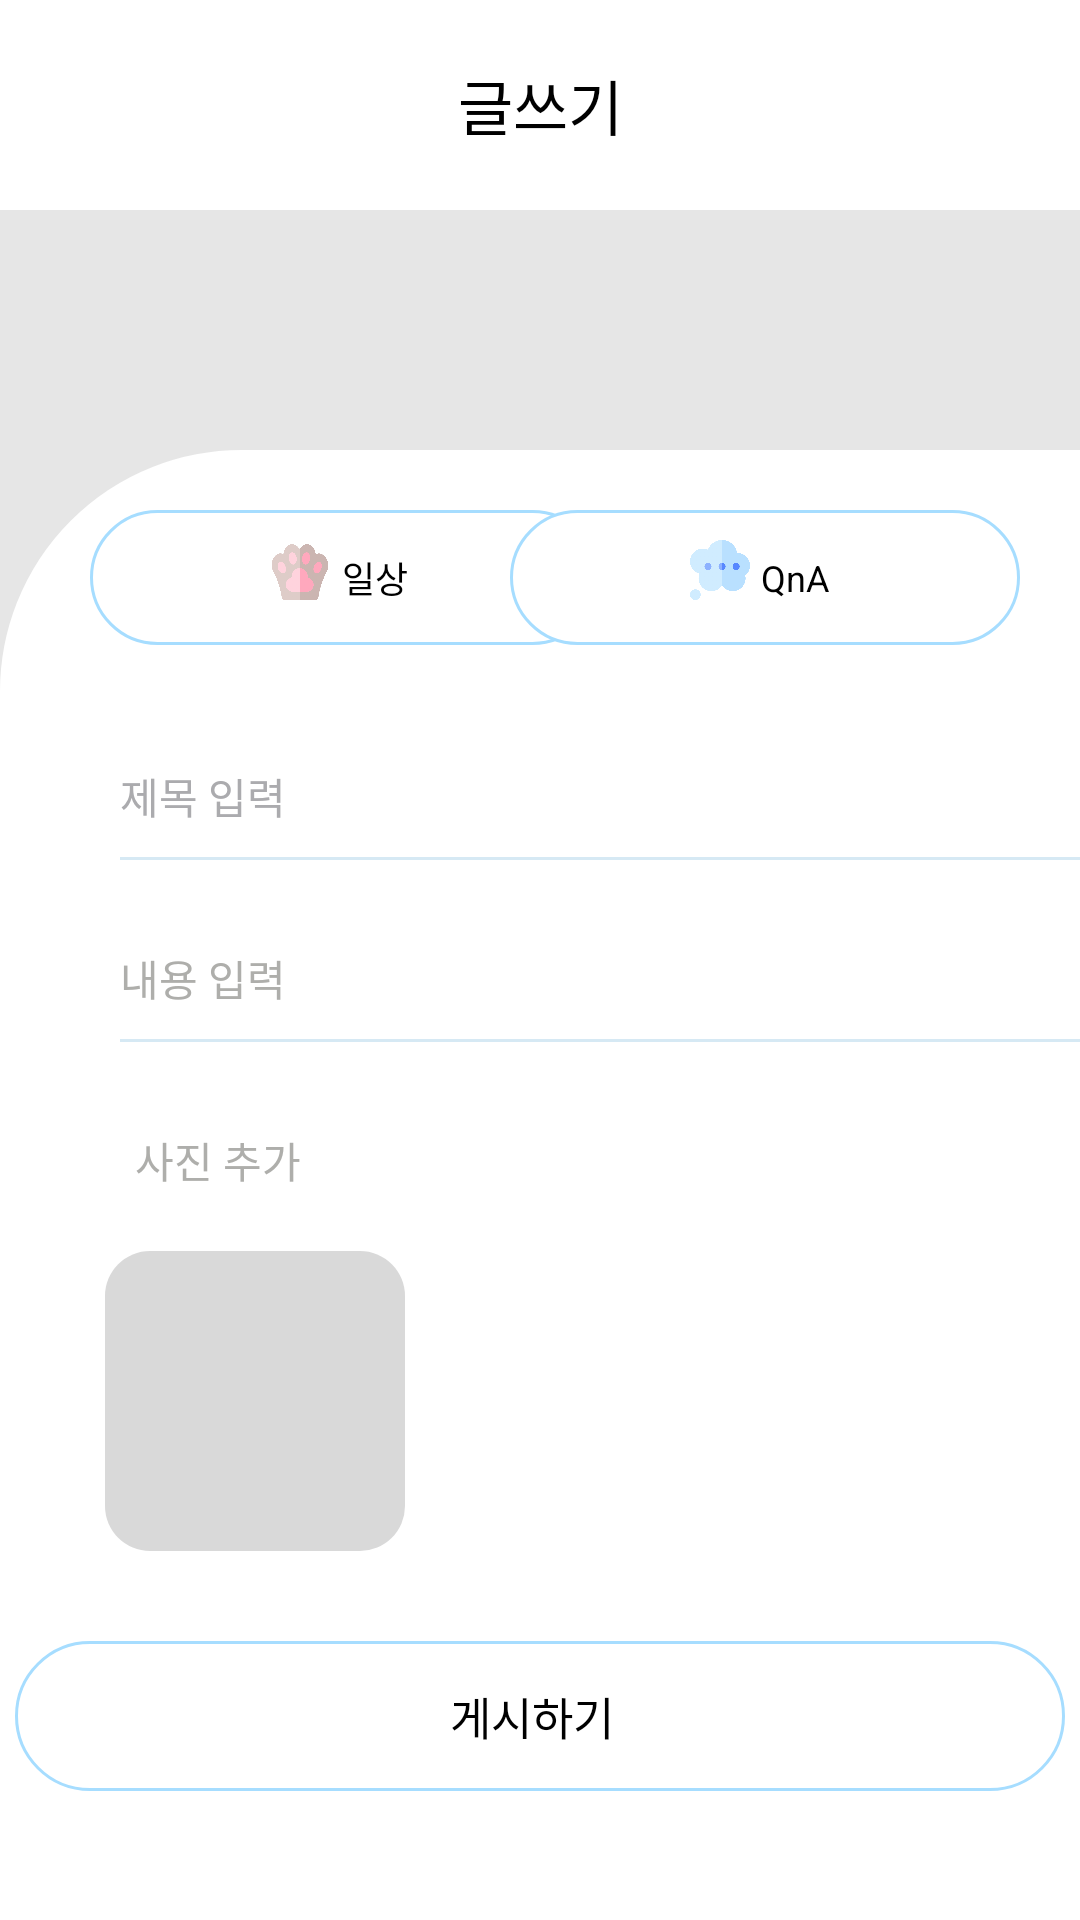

The Android layout XML behind this screen, and the referenced resources:
<!-- AndroidManifest.xml: application theme Theme.NarshaProject -->
<!-- res/layout/activity_writing.xml -->
<?xml version="1.0" encoding="utf-8"?>
<androidx.constraintlayout.widget.ConstraintLayout xmlns:android="http://schemas.android.com/apk/res/android"
    xmlns:app="http://schemas.android.com/apk/res-auto"
    xmlns:tools="http://schemas.android.com/tools"
    android:layout_width="match_parent"
    android:layout_height="match_parent"
    tools:context=".writing"
    android:background="@color/gray">

    <androidx.constraintlayout.widget.ConstraintLayout
        android:layout_width="match_parent"
        android:layout_height="70dp"
        android:background="@color/white"
        app:layout_constraintEnd_toEndOf="parent"
        app:layout_constraintTop_toTopOf="parent"
        app:layout_constraintStart_toStartOf="parent">

        <ImageButton
            android:layout_width="wrap_content"
            android:id="@+id/btn_back"
            android:layout_height="wrap_content"
            android:maxHeight="25dp"
            android:adjustViewBounds="true"
            android:background="@color/white"
            android:src="@drawable/back"
            app:layout_constraintStart_toStartOf="parent"
            app:layout_constraintTop_toTopOf="parent"
            app:layout_constraintBottom_toBottomOf="parent"
            android:layout_marginLeft="30dp"
            android:layout_marginVertical="1dp"/>

        <TextView
            android:layout_width="wrap_content"
            android:layout_height="wrap_content"
            android:gravity="center"
            android:text="@string/wiring_txt"
            android:textColor="@color/black"
            android:textSize="20dp"
            android:layout_marginHorizontal="50dp"
            app:layout_constraintBottom_toBottomOf="parent"
            app:layout_constraintLeft_toLeftOf="parent"
            app:layout_constraintRight_toRightOf="parent"
            app:layout_constraintTop_toTopOf="parent" />
    </androidx.constraintlayout.widget.ConstraintLayout>

    <androidx.constraintlayout.widget.ConstraintLayout
        android:id="@+id/linearLayout"
        android:layout_width="match_parent"
        android:layout_height="match_parent"
        android:backgroundTint="@color/white"
        android:background="@drawable/layout_shape"
        app:layout_constraintBottom_toBottomOf="parent"
        app:layout_constraintEnd_toEndOf="parent"
        app:layout_constraintStart_toStartOf="parent"
        app:layout_constraintTop_toTopOf="parent"
        android:layout_marginTop="150dp">

        <LinearLayout
            android:id="@+id/lv_daily"
            android:orientation="horizontal"
            android:layout_width="170dp"
            android:layout_height="45dp"
            android:background="@drawable/selector_listview"
            android:layout_marginHorizontal="30dp"
            android:layout_marginTop="20dp"
            app:layout_constraintTop_toTopOf="parent"
            app:layout_constraintLeft_toLeftOf="parent"/>

        <LinearLayout
            android:id="@+id/lv_qna"
            android:orientation="horizontal"
            android:layout_width="170dp"
            android:layout_height="45dp"
            android:background="@drawable/selector_listview"
            android:layout_marginTop="20dp"
            app:layout_constraintTop_toTopOf="parent"
            app:layout_constraintRight_toRightOf="parent"
            android:layout_marginRight="20dp"/>
        <TextView
            android:layout_width="wrap_content"
            android:layout_height="wrap_content"
            android:textColor="@color/black"
            android:text="일상"
            android:textSize="12dp"
            app:layout_constraintTop_toTopOf="@+id/lv_daily"
            app:layout_constraintLeft_toLeftOf="@+id/lv_daily"
            app:layout_constraintRight_toRightOf="@+id/lv_daily"
            app:layout_constraintBottom_toBottomOf="@+id/lv_daily"
            android:layout_marginLeft="20dp"/>
        <ImageView
            android:layout_width="wrap_content"
            android:layout_height="wrap_content"
            android:maxHeight="20dp"
            android:maxWidth="20dp"
            android:adjustViewBounds="true"
            android:src="@drawable/pet"
            app:layout_constraintTop_toTopOf="@+id/lv_daily"
            app:layout_constraintLeft_toLeftOf="@+id/lv_daily"
            app:layout_constraintRight_toRightOf="@+id/lv_daily"
            app:layout_constraintBottom_toBottomOf="@+id/lv_daily"
            android:layout_marginRight="30dp"
            android:layout_marginBottom="5dp"/>
        <TextView
            android:layout_width="wrap_content"
            android:layout_height="wrap_content"
            android:textColor="@color/black"
            android:textSize="12dp"
            android:text="QnA"
            app:layout_constraintTop_toTopOf="@+id/lv_qna"
            app:layout_constraintBottom_toBottomOf="@+id/lv_qna"
            app:layout_constraintLeft_toLeftOf="@+id/lv_qna"
            app:layout_constraintRight_toRightOf="@+id/lv_qna"
            android:layout_marginLeft="20dp"/>
        <ImageView
            android:layout_width="wrap_content"
            android:layout_height="wrap_content"
            android:maxHeight="20dp"
            android:maxWidth="20dp"
            android:adjustViewBounds="true"
            android:src="@drawable/chat"
            app:layout_constraintTop_toTopOf="@+id/lv_qna"
            app:layout_constraintLeft_toLeftOf="@+id/lv_qna"
            app:layout_constraintRight_toRightOf="@+id/lv_qna"
            app:layout_constraintBottom_toBottomOf="@+id/lv_qna"
            android:layout_marginRight="30dp"
            android:layout_marginBottom="5dp"/>
        <TextView
            android:id="@+id/tv_title"
            android:layout_width="wrap_content"
            android:layout_height="wrap_content"
            android:text="제목 입력"
            android:textColor="#ABABAE"
            app:layout_constraintTop_toBottomOf="@id/lv_daily"
            app:layout_constraintLeft_toLeftOf="parent"
            android:layout_marginLeft="40dp"
            android:layout_marginTop="40dp"/>
        <View
            android:layout_width="330dp"
            android:layout_height="1dp"
            app:layout_constraintTop_toBottomOf="@+id/tv_title"
            app:layout_constraintLeft_toLeftOf="@+id/tv_title"
            android:layout_marginTop="10dp"
            android:background="#D6E9F4"/>
        <TextView
            android:id="@+id/tv_illsang"
            android:layout_width="wrap_content"
            android:layout_height="wrap_content"
            android:text="내용 입력"
            android:textColor="#AEAEAB"
            app:layout_constraintTop_toBottomOf="@id/tv_title"
            app:layout_constraintLeft_toLeftOf="parent"
            android:layout_marginLeft="40dp"
            android:layout_marginTop="40dp"/>
        <View
            android:layout_width="330dp"
            android:layout_height="1dp"
            app:layout_constraintTop_toBottomOf="@+id/tv_illsang"
            app:layout_constraintLeft_toLeftOf="@+id/tv_illsang"
            android:layout_marginTop="10dp"
            android:background="#D6E9F4"/>
        <TextView
            android:id="@+id/tv_photo"
            android:layout_width="wrap_content"
            android:layout_height="wrap_content"
            android:textColor="#AEAEAB"
            android:text="사진 추가"
            app:layout_constraintTop_toBottomOf="@+id/tv_illsang"
            app:layout_constraintLeft_toLeftOf="parent"
            android:layout_marginTop="40dp"
            android:layout_marginLeft="45dp"/>

        <LinearLayout
            android:id="@+id/lv_photo"
            android:layout_width="100dp"
            android:layout_height="100dp"
            android:background="@drawable/gray_border"
            app:layout_constraintTop_toBottomOf="@+id/tv_photo"
            app:layout_constraintLeft_toLeftOf="parent"
            android:layout_marginLeft="35dp"
            android:layout_marginTop="20dp">

            <ImageView
                android:layout_width="25dp"
                android:layout_height="25dp"
                android:layout_gravity="center"
                android:layout_marginHorizontal="36dp"
                android:src="@drawable/ic_baseline_add_24" />
        </LinearLayout>

        <LinearLayout
            android:id="@+id/post"
            android:layout_width="350dp"
            android:layout_height="50dp"
            android:background="@drawable/border"
            app:layout_constraintTop_toBottomOf="@+id/lv_photo"
            app:layout_constraintLeft_toLeftOf="parent"
            app:layout_constraintRight_toRightOf="parent"
            android:layout_marginTop="30dp"
            android:layout_marginLeft="30dp"
            android:layout_marginRight="30dp">

            <TextView
                android:layout_width="wrap_content"
                android:layout_height="wrap_content"
                android:text="게시하기"
                android:textColor="@color/black"
                android:textSize="15dp"
                android:layout_gravity="center"
                android:layout_marginLeft="145dp"
                android:layout_marginRight="145dp"/>

        </LinearLayout>
        


    </androidx.constraintlayout.widget.ConstraintLayout>

</androidx.constraintlayout.widget.ConstraintLayout>
<!-- resources referenced by this layout -->
<resources>
  <color name="black">#FF000000</color>
  <color name="gray">#E6E6E6</color>
  <color name="white">#FFFFFFFF</color>
  <!-- drawable border (drawable) -->
  <?xml version="1.0" encoding="utf-8"?>
  <shape xmlns:android="http://schemas.android.com/apk/res/android"
      android:shape="rectangle">
      <solid android:color="@color/white"/>
      <corners
          android:topLeftRadius="25dp"
          android:topRightRadius="25dp"
          android:bottomLeftRadius="25dp"
          android:bottomRightRadius="25dp"/>
      <stroke
          android:width="1dp"
          android:color="@color/blue"
          />
  </shape>
  <!-- drawable chat: png bitmap (drawable, 32002 bytes) -->
  <!-- drawable gray_border (drawable) -->
  <?xml version="1.0" encoding="utf-8"?>
  <shape xmlns:android="http://schemas.android.com/apk/res/android"
      android:shape="rectangle">
      <solid android:color="@color/gray2"/>
      <corners
          android:topLeftRadius="15dp"
          android:topRightRadius="15dp"
          android:bottomLeftRadius="15dp"
          android:bottomRightRadius="15dp"/>
  
  </shape>
  <!-- drawable layout_shape (drawable) -->
  <?xml version="1.0" encoding="utf-8"?>
  <shape xmlns:android="http://schemas.android.com/apk/res/android"
      android:shape="rectangle">
      <solid android:color="#EEEEEE"/>
      <stroke android:color="#CCCCCC" android:width="1dp"/>
      <corners android:topLeftRadius="80dp"/>
  
  </shape>
  <!-- drawable pet: png bitmap (drawable, 40623 bytes) -->
  <!-- drawable selector_listview (drawable) -->
  <?xml version="1.0" encoding="utf-8"?>
  <selector xmlns:android="http://schemas.android.com/apk/res/android">
      <item android:state_pressed="true" android:drawable="@color/light_blue"/>
      <item android:state_pressed="false" android:drawable="@drawable/border"/>
  </selector>
  <string name="wiring_txt">글쓰기</string>
  <style name="Theme.NarshaProject" parent="Theme.MaterialComponents.DayNight.DarkActionBar">
          
          <item name="colorPrimary">@color/purple_500</item>
          <item name="colorPrimaryVariant">@color/purple_700</item>
          <item name="colorOnPrimary">@color/white</item>
          
          <item name="colorSecondary">@color/teal_200</item>
          <item name="colorSecondaryVariant">@color/teal_700</item>
          <item name="colorOnSecondary">@color/black</item>
          
          <item name="android:statusBarColor">?attr/colorPrimaryVariant</item>
          
          <item name="windowNoTitle">true</item>
      </style>
  <color name="blue">#A6DDFF</color>
  <color name="gray2">#D9D9D9</color>
  <color name="light_blue">#DDF3FF</color>
  <color name="purple_500">#FF6200EE</color>
  <color name="purple_700">#FF3700B3</color>
  <color name="teal_200">#FF03DAC5</color>
  <color name="teal_700">#FF018786</color>
</resources>
